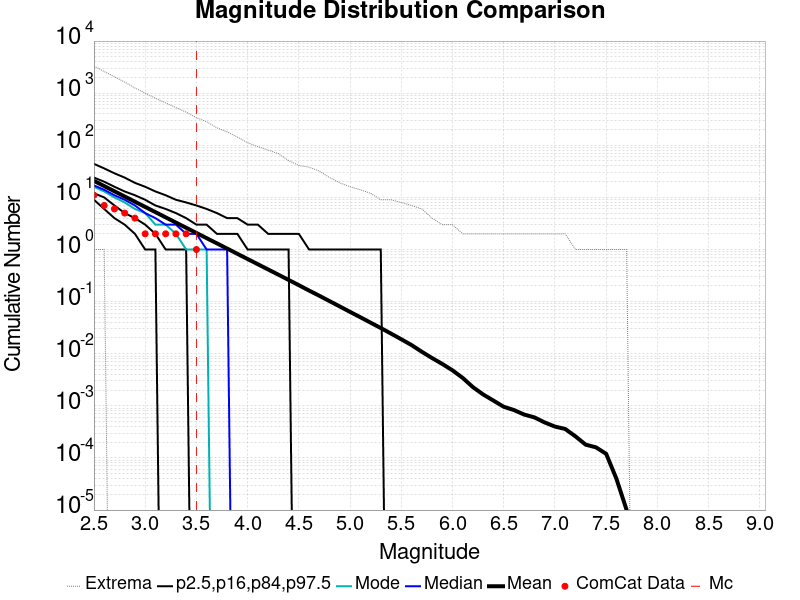

Values plotted in this chart, from the file beside it:
Magnitude, ComCat Data, Simulation Mean, Simulation Median, Simulation Mode, Simulation Minimum, Simulation Maximum, 2.5 %-ile, 16 %-ile, 84 %-ile, 97.5 %-ile
2.5, 11.0, 20.77, 17.0, 16.0, 1.0, 3319, 9.0, 12.0, 24.0, 44.0
2.6, 7.0, 16.49, 14.0, 13.0, 1.0, 2600, 6.0, 10.0, 20.0, 36.0
2.7, 6.0, 13.1, 11.0, 10.0, 0.0, 2071, 4.0, 7.0, 16.0, 29.0
2.8, 5.0, 10.41, 9.0, 8.0, 0.0, 1633, 3.0, 5.0, 13.0, 24.0
2.9, 4.0, 8.27, 7.0, 6.0, 0.0, 1257, 2.0, 4.0, 11.0, 19.0
3.0, 2.0, 6.566, 5.0, 5.0, 0.0, 1004, 1.0, 3.0, 9.0, 16.0
3.1, 2.0, 5.217, 4.0, 3.0, 0.0, 798.0, 1.0, 2.0, 7.0, 13.0
3.2, 2.0, 4.143, 3.0, 3.0, 0.0, 651.0, 0.0, 1.0, 6.0, 11.0
3.3, 2.0, 3.288, 3.0, 2.0, 0.0, 529.0, 0.0, 1.0, 5.0, 9.0
3.4, 2.0, 2.614, 2.0, 1.0, 0.0, 433.0, 0.0, 1.0, 4.0, 8.0
3.5, 1.0, 2.08, 2.0, 1.0, 0.0, 339.0, 0.0, 0.0, 3.0, 7.0
3.6, 0.0, 1.651, 1.0, 1.0, 0.0, 283.0, 0.0, 0.0, 3.0, 6.0
3.7, 0.0, 1.313, 1.0, 0.0, 0.0, 217.0, 0.0, 0.0, 2.0, 5.0
3.8, 0.0, 1.043, 1.0, 0.0, 0.0, 181.0, 0.0, 0.0, 2.0, 4.0
3.9, 0.0, 0.8264, 0.0, 0.0, 0.0, 144.0, 0.0, 0.0, 2.0, 4.0
4.0, 0.0, 0.6565, 0.0, 0.0, 0.0, 112.0, 0.0, 0.0, 1.0, 3.0
4.1, 0.0, 0.5219, 0.0, 0.0, 0.0, 94.0, 0.0, 0.0, 1.0, 3.0
4.2, 0.0, 0.4143, 0.0, 0.0, 0.0, 81.0, 0.0, 0.0, 1.0, 2.0
4.3, 0.0, 0.329, 0.0, 0.0, 0.0, 69.0, 0.0, 0.0, 1.0, 2.0
4.4, 0.0, 0.2609, 0.0, 0.0, 0.0, 51.0, 0.0, 0.0, 1.0, 2.0
4.5, 0.0, 0.2069, 0.0, 0.0, 0.0, 41.0, 0.0, 0.0, 0.0, 2.0
4.6, 0.0, 0.1631, 0.0, 0.0, 0.0, 38.0, 0.0, 0.0, 0.0, 1.0
4.7, 0.0, 0.1296, 0.0, 0.0, 0.0, 32.0, 0.0, 0.0, 0.0, 1.0
4.8, 0.0, 0.1021, 0.0, 0.0, 0.0, 24.0, 0.0, 0.0, 0.0, 1.0
4.9, 0.0, 0.08068, 0.0, 0.0, 0.0, 19.0, 0.0, 0.0, 0.0, 1.0
5.0, 0.0, 0.06352, 0.0, 0.0, 0.0, 16.0, 0.0, 0.0, 0.0, 1.0
5.1, 0.0, 0.05022, 0.0, 0.0, 0.0, 14.0, 0.0, 0.0, 0.0, 1.0
5.2, 0.0, 0.03949, 0.0, 0.0, 0.0, 12.0, 0.0, 0.0, 0.0, 1.0
5.3, 0.0, 0.03113, 0.0, 0.0, 0.0, 9.0, 0.0, 0.0, 0.0, 1.0
5.4, 0.0, 0.02434, 0.0, 0.0, 0.0, 9.0, 0.0, 0.0, 0.0, 0.0
5.5, 0.0, 0.01895, 0.0, 0.0, 0.0, 8.0, 0.0, 0.0, 0.0, 0.0
5.6, 0.0, 0.01467, 0.0, 0.0, 0.0, 7.0, 0.0, 0.0, 0.0, 0.0
5.7, 0.0, 0.01092, 0.0, 0.0, 0.0, 6.0, 0.0, 0.0, 0.0, 0.0
5.8, 0.0, 0.00828, 0.0, 0.0, 0.0, 4.0, 0.0, 0.0, 0.0, 0.0
5.9, 0.0, 0.00637, 0.0, 0.0, 0.0, 3.0, 0.0, 0.0, 0.0, 0.0
6.0, 0.0, 0.0048, 0.0, 0.0, 0.0, 3.0, 0.0, 0.0, 0.0, 0.0
6.1, 0.0, 0.00343, 0.0, 0.0, 0.0, 2.0, 0.0, 0.0, 0.0, 0.0
6.2, 0.0, 0.00228, 0.0, 0.0, 0.0, 2.0, 0.0, 0.0, 0.0, 0.0
6.3, 0.0, 0.00165, 0.0, 0.0, 0.0, 2.0, 0.0, 0.0, 0.0, 0.0
6.4, 0.0, 0.00126, 0.0, 0.0, 0.0, 2.0, 0.0, 0.0, 0.0, 0.0
6.5, 0.0, 9.6E-4, 0.0, 0.0, 0.0, 2.0, 0.0, 0.0, 0.0, 0.0
6.6, 0.0, 8.3E-4, 0.0, 0.0, 0.0, 2.0, 0.0, 0.0, 0.0, 0.0
6.7, 0.0, 6.8E-4, 0.0, 0.0, 0.0, 2.0, 0.0, 0.0, 0.0, 0.0
6.8, 0.0, 6.0E-4, 0.0, 0.0, 0.0, 2.0, 0.0, 0.0, 0.0, 0.0
6.9, 0.0, 4.8E-4, 0.0, 0.0, 0.0, 2.0, 0.0, 0.0, 0.0, 0.0
7.0, 0.0, 4.0E-4, 0.0, 0.0, 0.0, 2.0, 0.0, 0.0, 0.0, 0.0
7.1, 0.0, 3.6E-4, 0.0, 0.0, 0.0, 2.0, 0.0, 0.0, 0.0, 0.0
7.2, 0.0, 2.6E-4, 0.0, 0.0, 0.0, 1.0, 0.0, 0.0, 0.0, 0.0
7.3, 0.0, 1.8E-4, 0.0, 0.0, 0.0, 1.0, 0.0, 0.0, 0.0, 0.0
7.4, 0.0, 1.6E-4, 0.0, 0.0, 0.0, 1.0, 0.0, 0.0, 0.0, 0.0
7.5, 0.0, 1.2E-4, 0.0, 0.0, 0.0, 1.0, 0.0, 0.0, 0.0, 0.0
7.6, 0.0, 4.0E-5, 0.0, 0.0, 0.0, 1.0, 0.0, 0.0, 0.0, 0.0
7.7, 0.0, 1.0E-5, 0.0, 0.0, 0.0, 1.0, 0.0, 0.0, 0.0, 0.0
7.8, 0.0, 0.0, 0.0, 0.0, 0.0, 0.0, 0.0, 0.0, 0.0, 0.0
7.9, 0.0, 0.0, 0.0, 0.0, 0.0, 0.0, 0.0, 0.0, 0.0, 0.0
8.0, 0.0, 0.0, 0.0, 0.0, 0.0, 0.0, 0.0, 0.0, 0.0, 0.0
8.1, 0.0, 0.0, 0.0, 0.0, 0.0, 0.0, 0.0, 0.0, 0.0, 0.0
8.2, 0.0, 0.0, 0.0, 0.0, 0.0, 0.0, 0.0, 0.0, 0.0, 0.0
8.3, 0.0, 0.0, 0.0, 0.0, 0.0, 0.0, 0.0, 0.0, 0.0, 0.0
8.4, 0.0, 0.0, 0.0, 0.0, 0.0, 0.0, 0.0, 0.0, 0.0, 0.0
... 6 more rows
